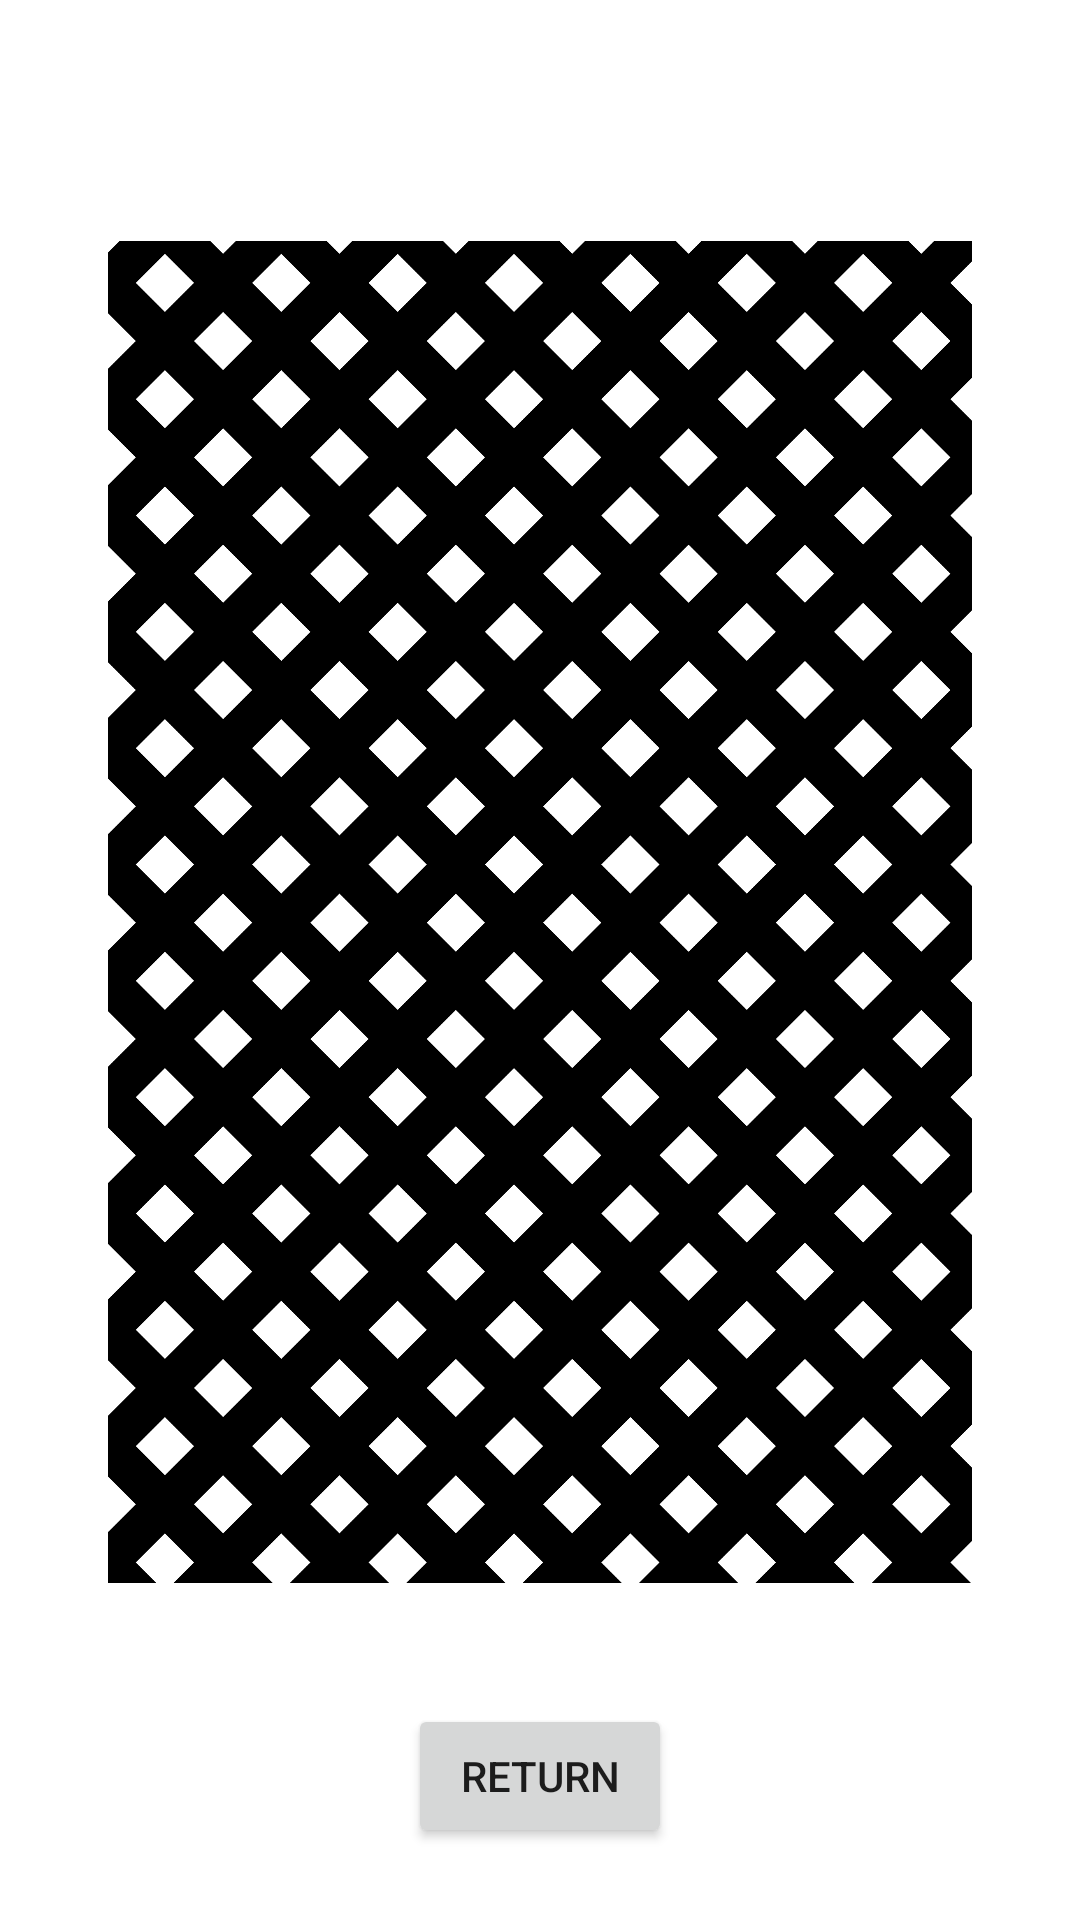

This screen was rendered from an Android layout file. Write that file and the resources it references.
<!-- AndroidManifest.xml: application theme Theme.Gray_haptics -->
<!-- res/layout/activity_sub1.xml -->
<?xml version="1.0" encoding="utf-8"?>
<androidx.constraintlayout.widget.ConstraintLayout xmlns:android="http://schemas.android.com/apk/res/android"
    xmlns:app="http://schemas.android.com/apk/res-auto"
    xmlns:tools="http://schemas.android.com/tools"
    android:layout_width="match_parent"
    android:layout_height="match_parent">

    <Button
        android:id="@+id/return_main1"
        android:layout_width="wrap_content"
        android:layout_height="wrap_content"
        android:layout_marginBottom="24dp"
        android:text="return"
        app:layout_constraintBottom_toBottomOf="parent"
        app:layout_constraintEnd_toEndOf="parent"
        app:layout_constraintStart_toStartOf="parent" />

    <ImageView
        android:id="@+id/imageButton1"
        android:layout_width="wrap_content"
        android:layout_height="wrap_content"
        android:layout_marginBottom="32dp"
        android:scaleX="0.8"
        android:scaleY="0.8"
        android:adjustViewBounds="true"
        android:scaleType="fitXY"
        app:layout_constraintBottom_toBottomOf="parent"
        app:layout_constraintStart_toStartOf="parent"
        app:layout_constraintTop_toTopOf="parent"
        app:srcCompat="@drawable/grid_100" />
</androidx.constraintlayout.widget.ConstraintLayout>
<!-- resources referenced by this layout -->
<resources>
  <!-- drawable grid_100: png bitmap (drawable, 286278 bytes) -->
  <style name="Theme.Gray_haptics" parent="Theme.MaterialComponents.DayNight.DarkActionBar">
          
          <item name="colorPrimary">@color/purple_500</item>
          <item name="colorPrimaryVariant">@color/purple_700</item>
          <item name="colorOnPrimary">@color/white</item>
          
          <item name="colorSecondary">@color/teal_200</item>
          <item name="colorSecondaryVariant">@color/teal_700</item>
          <item name="colorOnSecondary">@color/black</item>
          
          <item name="android:statusBarColor" tools:targetApi="l">?attr/colorPrimaryVariant</item>
          
      </style>
  <!-- not gathered from this repository: default colours our renderer supplied (Android Studio template values) -->
  <color name="purple_500">#FF6200EE</color>
  <color name="purple_700">#FF3700B3</color>
  <color name="teal_200">#FF03DAC5</color>
  <color name="teal_700">#FF018786</color>
  <color name="black">#FF000000</color>
  <color name="white">#FFFFFFFF</color>
</resources>
